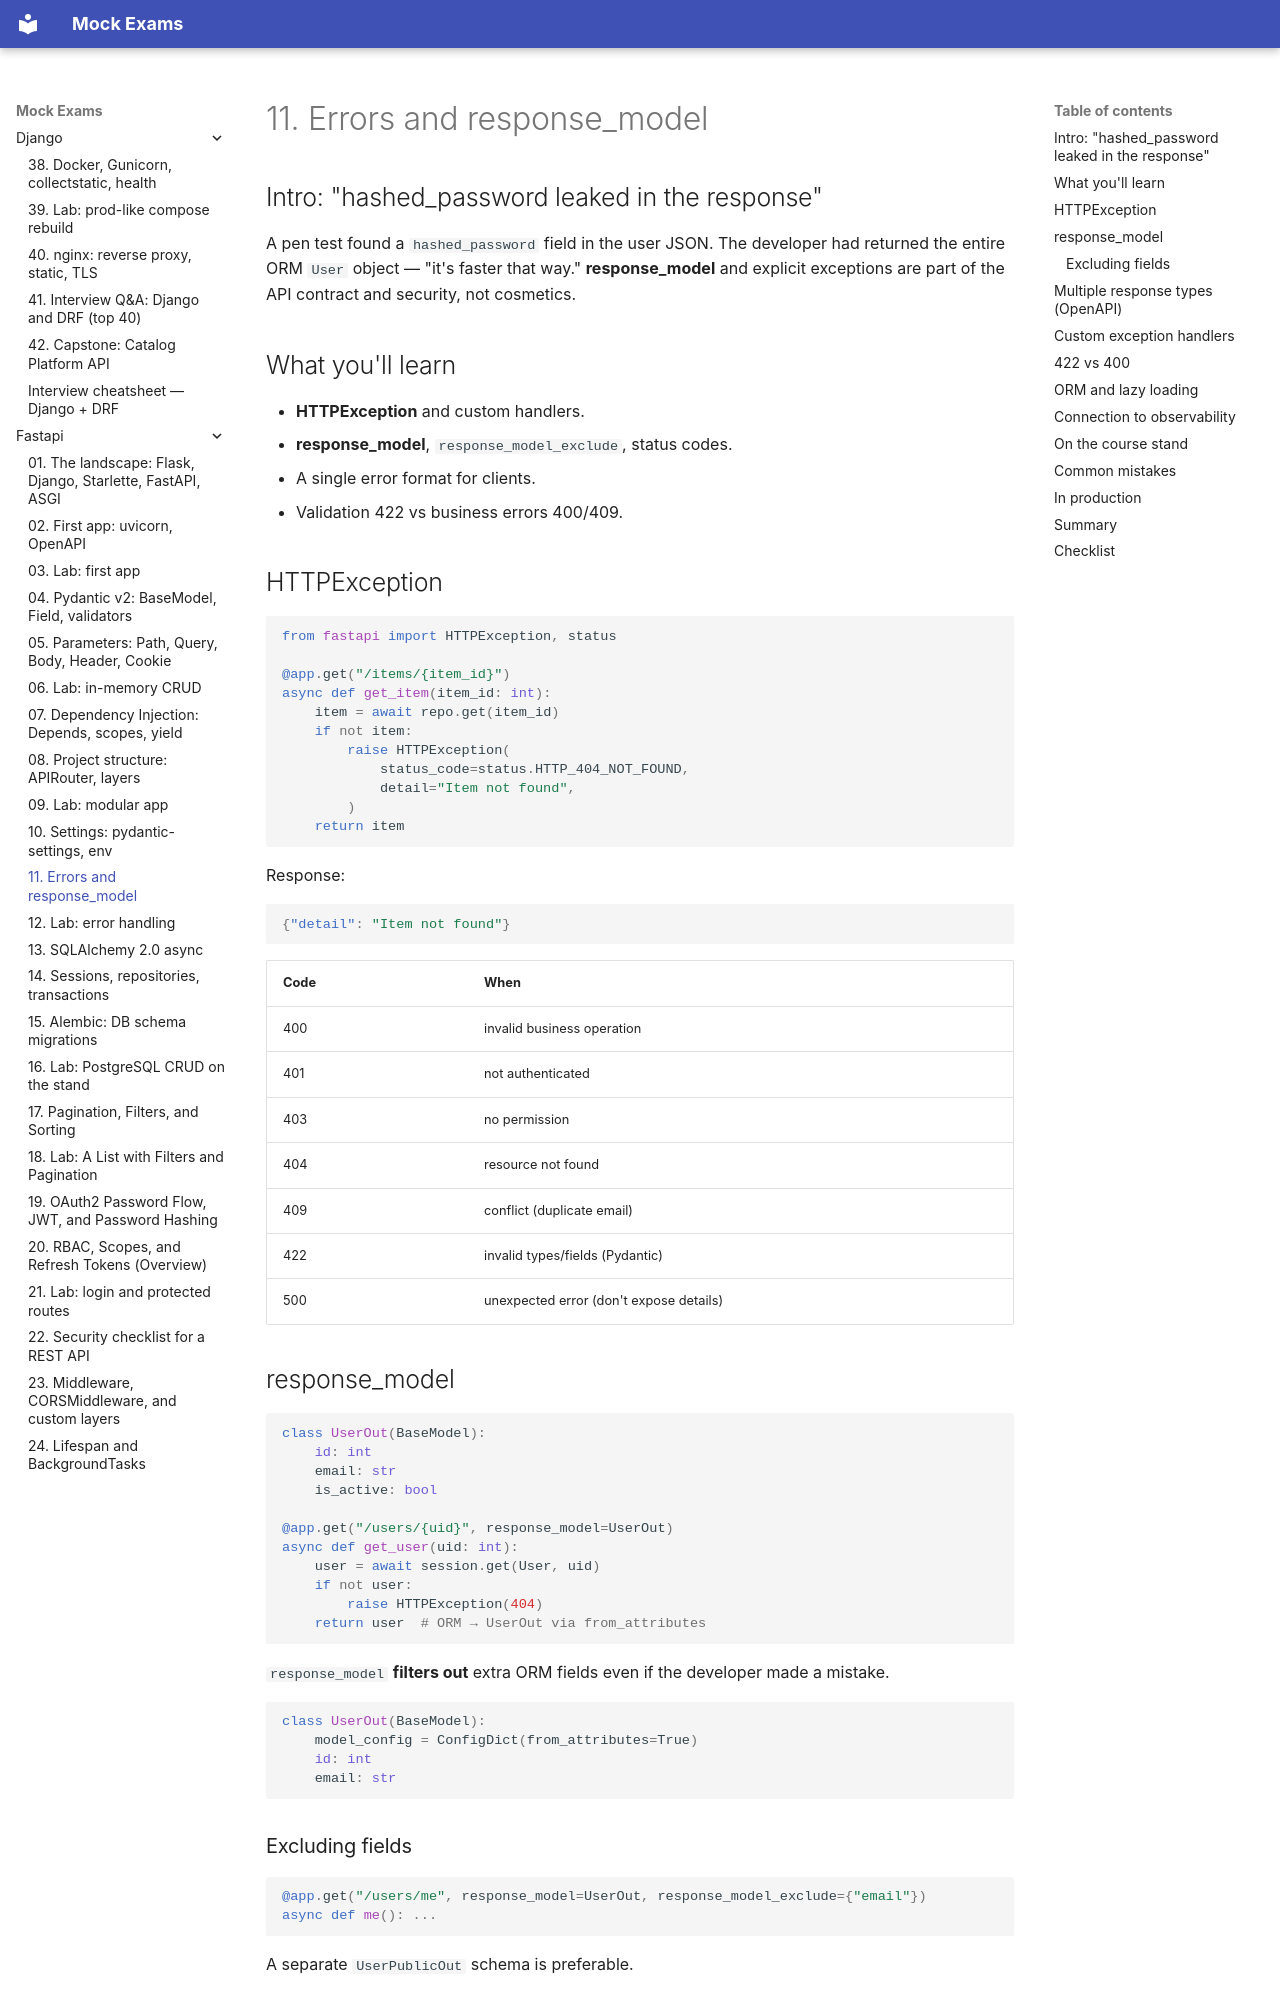

repository: FedorArbuzov/mock-exams · page: fastapi/11-errors-response-model/index.html · generator: mkdocs

# 11. Errors and response_model

## Intro: "hashed_password leaked in the response"

A pen test found a `hashed_password` field in the user JSON. The developer had returned the entire ORM `User` object — "it's faster that way." **response_model** and explicit exceptions are part of the API contract and security, not cosmetics.

## What you'll learn

- **HTTPException** and custom handlers.
- **response_model**, `response_model_exclude`, status codes.
- A single error format for clients.
- Validation 422 vs business errors 400/409.

## HTTPException

```python
from fastapi import HTTPException, status

@app.get("/items/{item_id}")
async def get_item(item_id: int):
    item = await repo.get(item_id)
    if not item:
        raise HTTPException(
            status_code=status.HTTP_404_NOT_FOUND,
            detail="Item not found",
        )
    return item
```

Response:

```json
{"detail": "Item not found"}
```

| Code | When |
|------|------|
| 400 | invalid business operation |
| 401 | not authenticated |
| 403 | no permission |
| 404 | resource not found |
| 409 | conflict (duplicate email) |
| 422 | invalid types/fields (Pydantic) |
| 500 | unexpected error (don't expose details) |

## response_model

```python
class UserOut(BaseModel):
    id: int
    email: str
    is_active: bool

@app.get("/users/{uid}", response_model=UserOut)
async def get_user(uid: int):
    user = await session.get(User, uid)
    if not user:
        raise HTTPException(404)
    return user  # ORM → UserOut via from_attributes
```

`response_model` **filters out** extra ORM fields even if the developer made a mistake.

```python
class UserOut(BaseModel):
    model_config = ConfigDict(from_attributes=True)
    id: int
    email: str
```

### Excluding fields

```python
@app.get("/users/me", response_model=UserOut, response_model_exclude={"email"})
async def me(): ...
```

A separate `UserPublicOut` schema is preferable.

## Multiple response types (OpenAPI)

```python
from typing import Union

@app.get(
    "/items/{id}",
    response_model=ItemOut,
    responses={
        404: {"description": "Not found", "model": ErrorBody},
    },
)
async def get_item(id: int): ...
```
